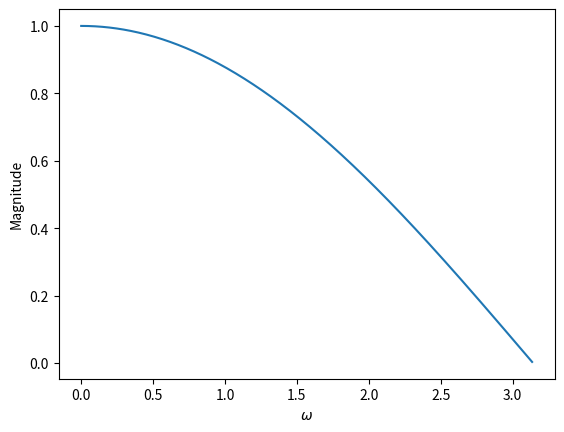
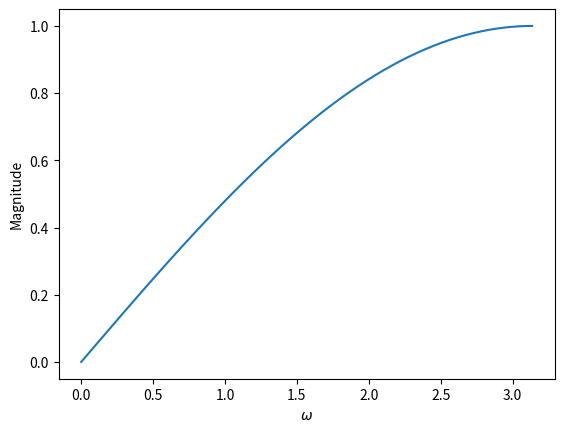

Source code (Python) for these figures, in order:
import numpy as np
import scipy.signal as signal
import matplotlib.pyplot as plt

b = np.array( [ 0.5, 0.5 ] )	# 低通濾波器
w, H0 = signal.freqz( b )
H0 = abs( H0 )

b = np.array( [ 0.5, -0.5 ] )	# 高通濾波器
w, H1 = signal.freqz( b )
H1 = abs( H1 )

plt.figure( 1 )
plt.plot( w, H0 )
plt.xlabel( r'$\omega$' )
plt.ylabel( 'Magnitude' )

plt.figure( 2 )
plt.plot( w, H1 )
plt.xlabel( r'$\omega$' )
plt.ylabel( 'Magnitude' )

plt.show( )